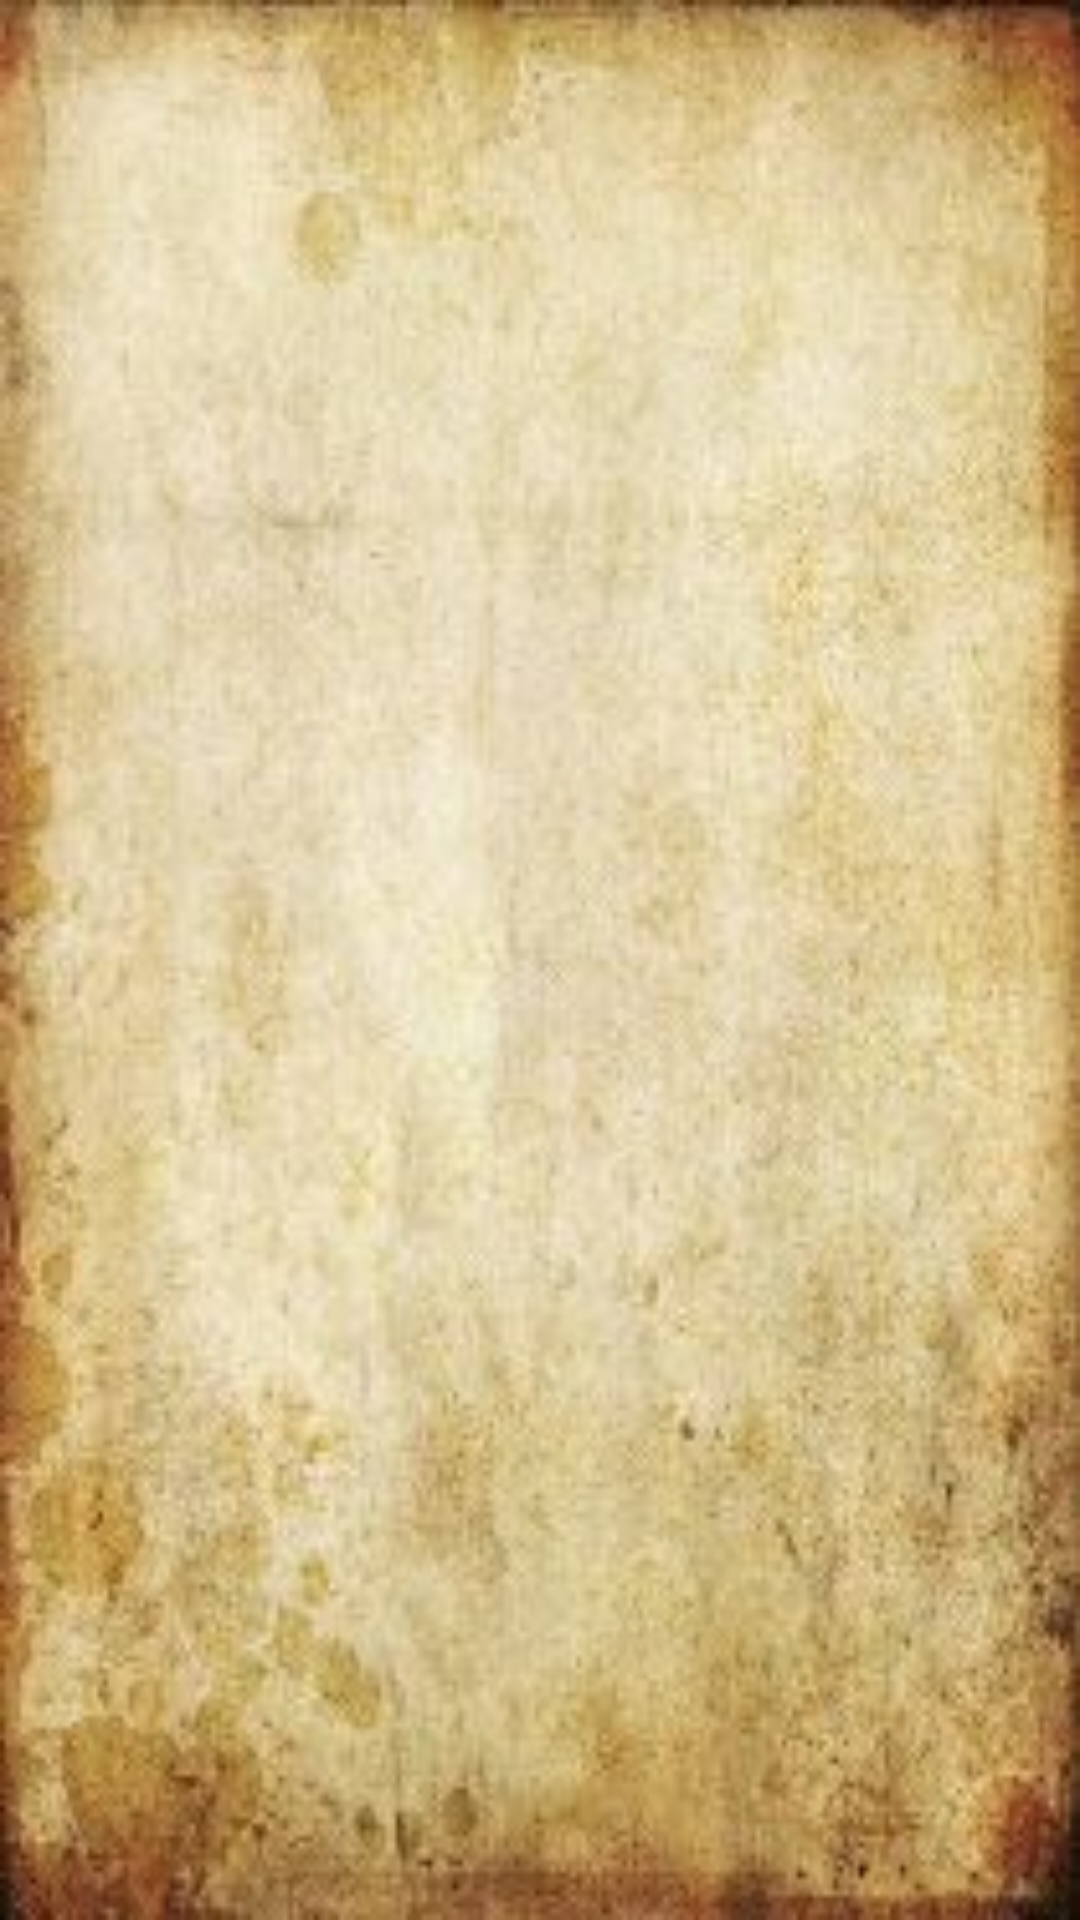

Android layout source for this screen:
<!-- AndroidManifest.xml: application theme Theme.Wizards -->
<!-- res/layout/fragment_staff.xml -->
<?xml version="1.0" encoding="utf-8"?>
<androidx.constraintlayout.widget.ConstraintLayout xmlns:android="http://schemas.android.com/apk/res/android"
    xmlns:tools="http://schemas.android.com/tools"
    android:layout_width="match_parent"
    android:layout_height="match_parent"
    xmlns:app="http://schemas.android.com/apk/res-auto"
    tools:context=".presentation.view.staff.StaffFragment"
    android:id="@+id/cl_fragment_staff">

    <androidx.recyclerview.widget.RecyclerView
        android:id="@+id/rv_recycler_view"
        android:layout_width="match_parent"
        android:layout_height="match_parent"
        android:nestedScrollingEnabled="true"
        android:orientation="vertical"
        app:layoutManager="androidx.recyclerview.widget.LinearLayoutManager"
        app:layout_constraintBottom_toBottomOf="parent"
        app:layout_constraintEnd_toEndOf="parent"
        app:layout_constraintStart_toStartOf="parent"
        app:layout_constraintTop_toTopOf="parent"
        tools:listitem="@layout/item_character"
        android:background="@drawable/hp_background_image" />

</androidx.constraintlayout.widget.ConstraintLayout>
<!-- res/layout/item_character.xml (included above) -->
<?xml version="1.0" encoding="utf-8"?>
<androidx.cardview.widget.CardView android:id="@+id/cv_character_item"
    android:layout_width="match_parent"
    android:layout_height="200dp"
    xmlns:android="http://schemas.android.com/apk/res/android"
    xmlns:app="http://schemas.android.com/apk/res-auto"
    xmlns:tools="http://schemas.android.com/tools"
    tools:visibility="visibile"
    android:padding="12dp"
    android:layout_margin="18dp"
    app:cardCornerRadius="12dp"
    android:elevation="8dp">

    <androidx.constraintlayout.widget.ConstraintLayout
        android:layout_width="match_parent"
        android:layout_height="match_parent"
        android:id="@+id/cl_character_item_inner"
        tools:visibility="visibile"
        android:background="#740001">

        <TextView
            android:id="@+id/tv_character_name"
            app:layout_constraintStart_toStartOf="parent"
            app:layout_constraintTop_toTopOf="parent"
            app:layout_constraintEnd_toEndOf="parent"
            app:layout_constraintBottom_toTopOf="@id/iv_character_image"
            android:layout_width="match_parent"
            android:layout_height="wrap_content"
            android:padding="8dp"
            android:paddingStart="8dp"
            android:paddingEnd="8dp"
            android:gravity="center"
            android:textColor="@android:color/white"
            android:textSize="20sp"
            android:background="#99141414" />

        <ImageView
            android:id="@+id/iv_character_image"
            app:layout_constraintStart_toStartOf="parent"
            app:layout_constraintTop_toBottomOf="@id/tv_character_name"
            app:layout_constraintBottom_toBottomOf="parent"
            android:layout_margin="8dp"
            android:padding="8dp"
            android:layout_width="100dp"
            android:layout_height="0dp"
            tools:src="@drawable/character_placeholder_image" />

        <LinearLayout
            android:id="@+id/ll_character_item"
            android:layout_width="0dp"
            android:layout_height="wrap_content"
            app:layout_constraintStart_toEndOf="@id/iv_character_image"
            app:layout_constraintTop_toTopOf="@id/iv_character_image"
            app:layout_constraintEnd_toEndOf="parent"
            app:layout_constraintBottom_toBottomOf="@id/iv_character_image">

            <TextView
                android:id="@+id/tv_character_wizard"
                android:layout_width="match_parent"
                android:layout_height="wrap_content"
                android:layout_marginEnd="8dp"
                android:gravity="center"
                android:padding="8dp"
                android:paddingStart="4dp"
                android:paddingEnd="12dp"
                android:textColor="@android:color/white"
                android:textSize="20sp" />

        </LinearLayout>

    </androidx.constraintlayout.widget.ConstraintLayout>

</androidx.cardview.widget.CardView>
<!-- resources referenced by this layout -->
<resources>
  <!-- drawable character_placeholder_image: png bitmap (drawable, 14722 bytes) -->
  <!-- drawable hp_background_image: jpg bitmap (drawable, 15033 bytes) -->
  <style name="Theme.Wizards" parent="Theme.MaterialComponents.DayNight.NoActionBar">
          
          <item name="colorPrimary">@color/purple_500</item>
          <item name="colorPrimaryVariant">@color/purple_700</item>
          <item name="colorOnPrimary">@color/white</item>
          
          <item name="colorSecondary">@color/teal_200</item>
          <item name="colorSecondaryVariant">@color/teal_700</item>
          <item name="colorOnSecondary">@color/black</item>
          
          <item name="android:statusBarColor" tools:targetApi="l">?attr/colorPrimaryVariant</item>
          
      </style>
  <color name="purple_500">#FF6200EE</color>
  <color name="purple_700">#FF3700B3</color>
  <color name="white">#FFFFFFFF</color>
  <color name="teal_200">#FF03DAC5</color>
  <color name="teal_700">#FF018786</color>
  <color name="black">#FF000000</color>
</resources>
